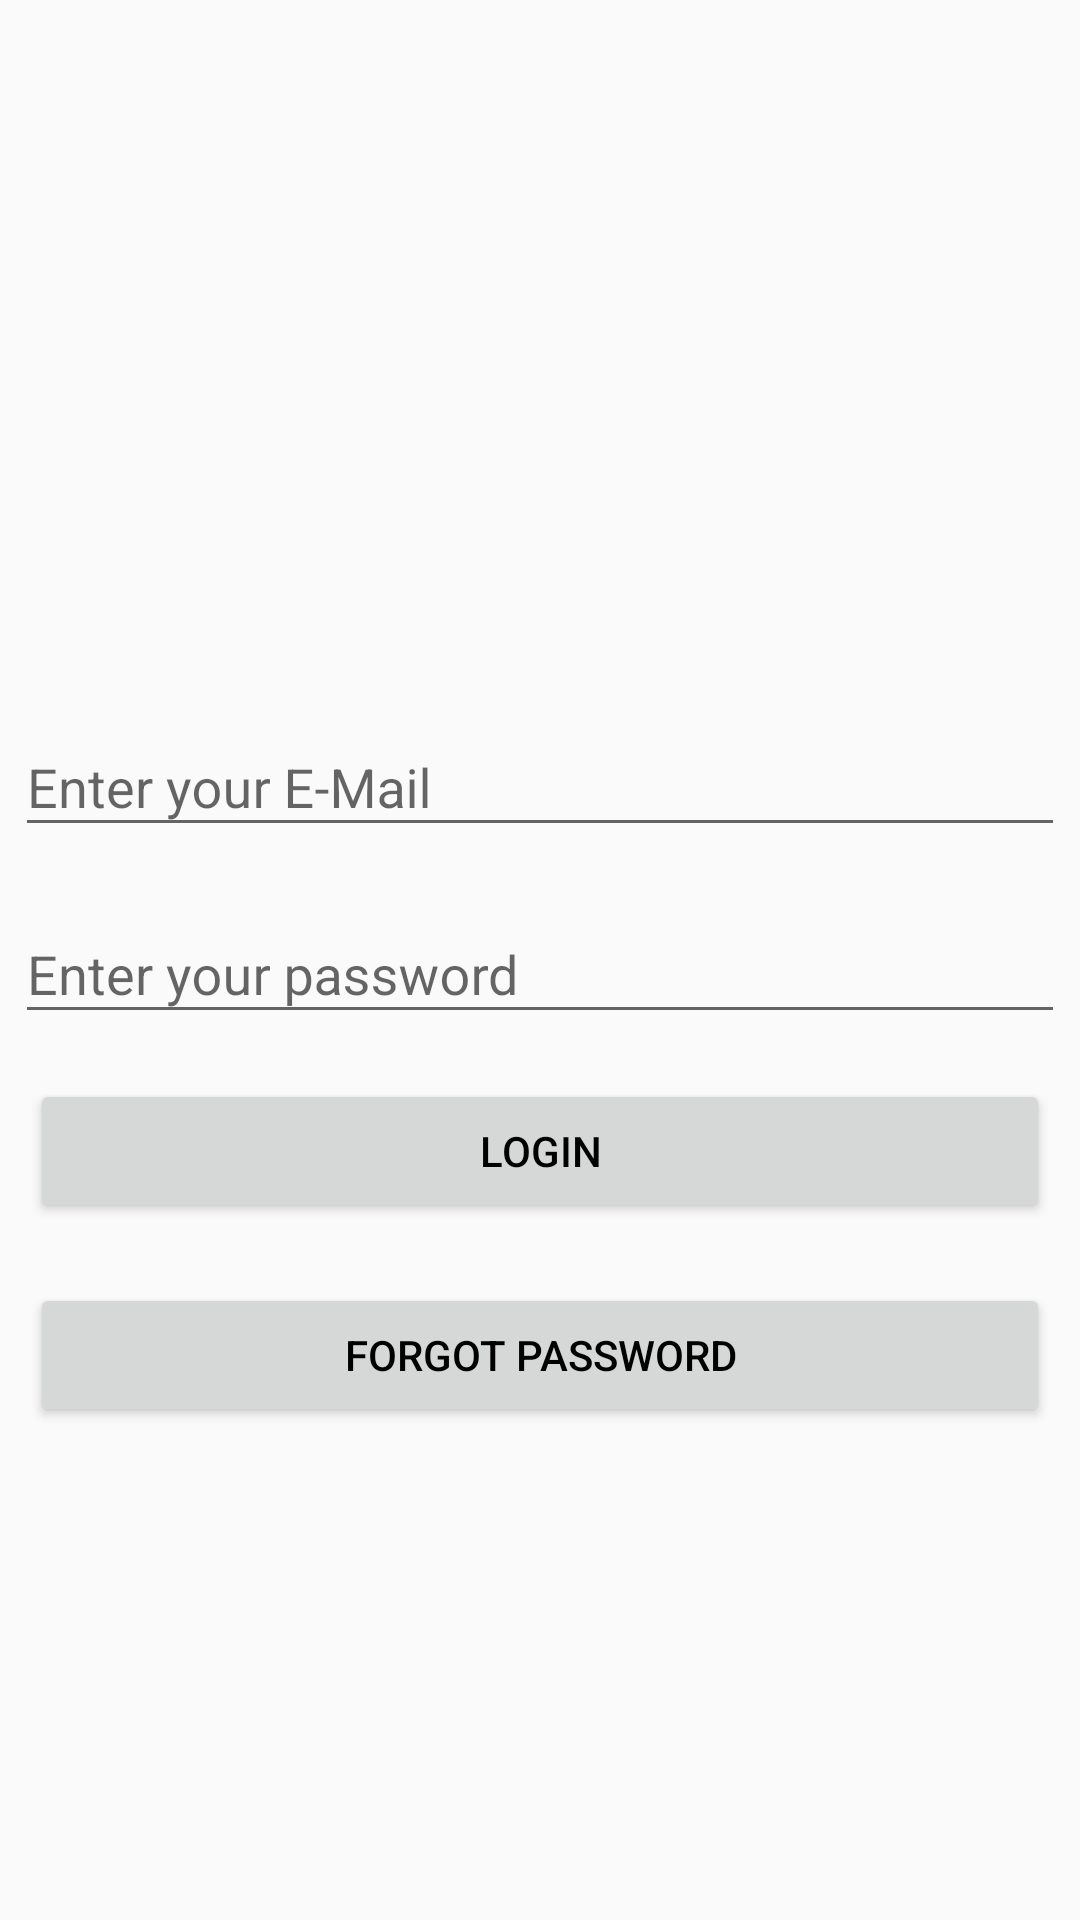

Write the Android layout XML for this screen, with the resource values it uses.
<!-- AndroidManifest.xml: activity theme AppTheme.ActionBar -->
<!-- res/layout/activity_login.xml -->
<?xml version="1.0" encoding="utf-8"?>
<LinearLayout xmlns:android="http://schemas.android.com/apk/res/android"
    xmlns:app="http://schemas.android.com/apk/res-auto"
    xmlns:tools="http://schemas.android.com/tools"
    android:layout_width="match_parent"
    android:layout_height="match_parent"
    android:orientation="vertical"
    tools:context=".user_sign.LoginActivity">

    <ImageView
        android:id="@+id/imageView2"
        android:layout_width="220dp"
        android:layout_height="200dp"
        android:layout_marginLeft="100dp"
        android:layout_marginTop="25dp"
        app:srcCompat="@drawable/notesapp" />

    <com.google.android.material.textfield.TextInputLayout
        android:id="@+id/inputemail"
        android:layout_width="match_parent"
        android:layout_height="wrap_content"
        android:layout_margin="5dp"
        android:layout_marginTop="25dp">

        <com.google.android.material.textfield.TextInputEditText
            android:layout_width="match_parent"
            android:layout_height="wrap_content"
            android:hint="Enter your E-Mail"
            android:inputType="textEmailAddress" />

    </com.google.android.material.textfield.TextInputLayout>

    <com.google.android.material.textfield.TextInputLayout
        android:id="@+id/inputpassword"
        android:layout_width="match_parent"
        android:layout_height="wrap_content"
        android:layout_margin="5dp">

        <com.google.android.material.textfield.TextInputEditText
            android:layout_width="match_parent"
            android:layout_height="wrap_content"
            android:hint="Enter your password"
            android:inputType="textPassword" />

    </com.google.android.material.textfield.TextInputLayout>

    <Button
        android:id="@+id/btnlogin"
        android:layout_width="match_parent"
        android:layout_height="wrap_content"
        android:layout_margin="10dp"
        android:text="LOGIN" />

    <Button
        android:id="@+id/btnforgotpassword"
        android:layout_width="match_parent"
        android:layout_height="wrap_content"
        android:layout_margin="10dp"
        android:text="FORGOT PASSWORD" />
</LinearLayout>
<!-- resources referenced by this layout -->
<resources>
  <style name="AppTheme.ActionBar">
          <item name="colorPrimary">#21F3D3</item>
          <item name="android:textColor">#000</item>
      </style>
</resources>
